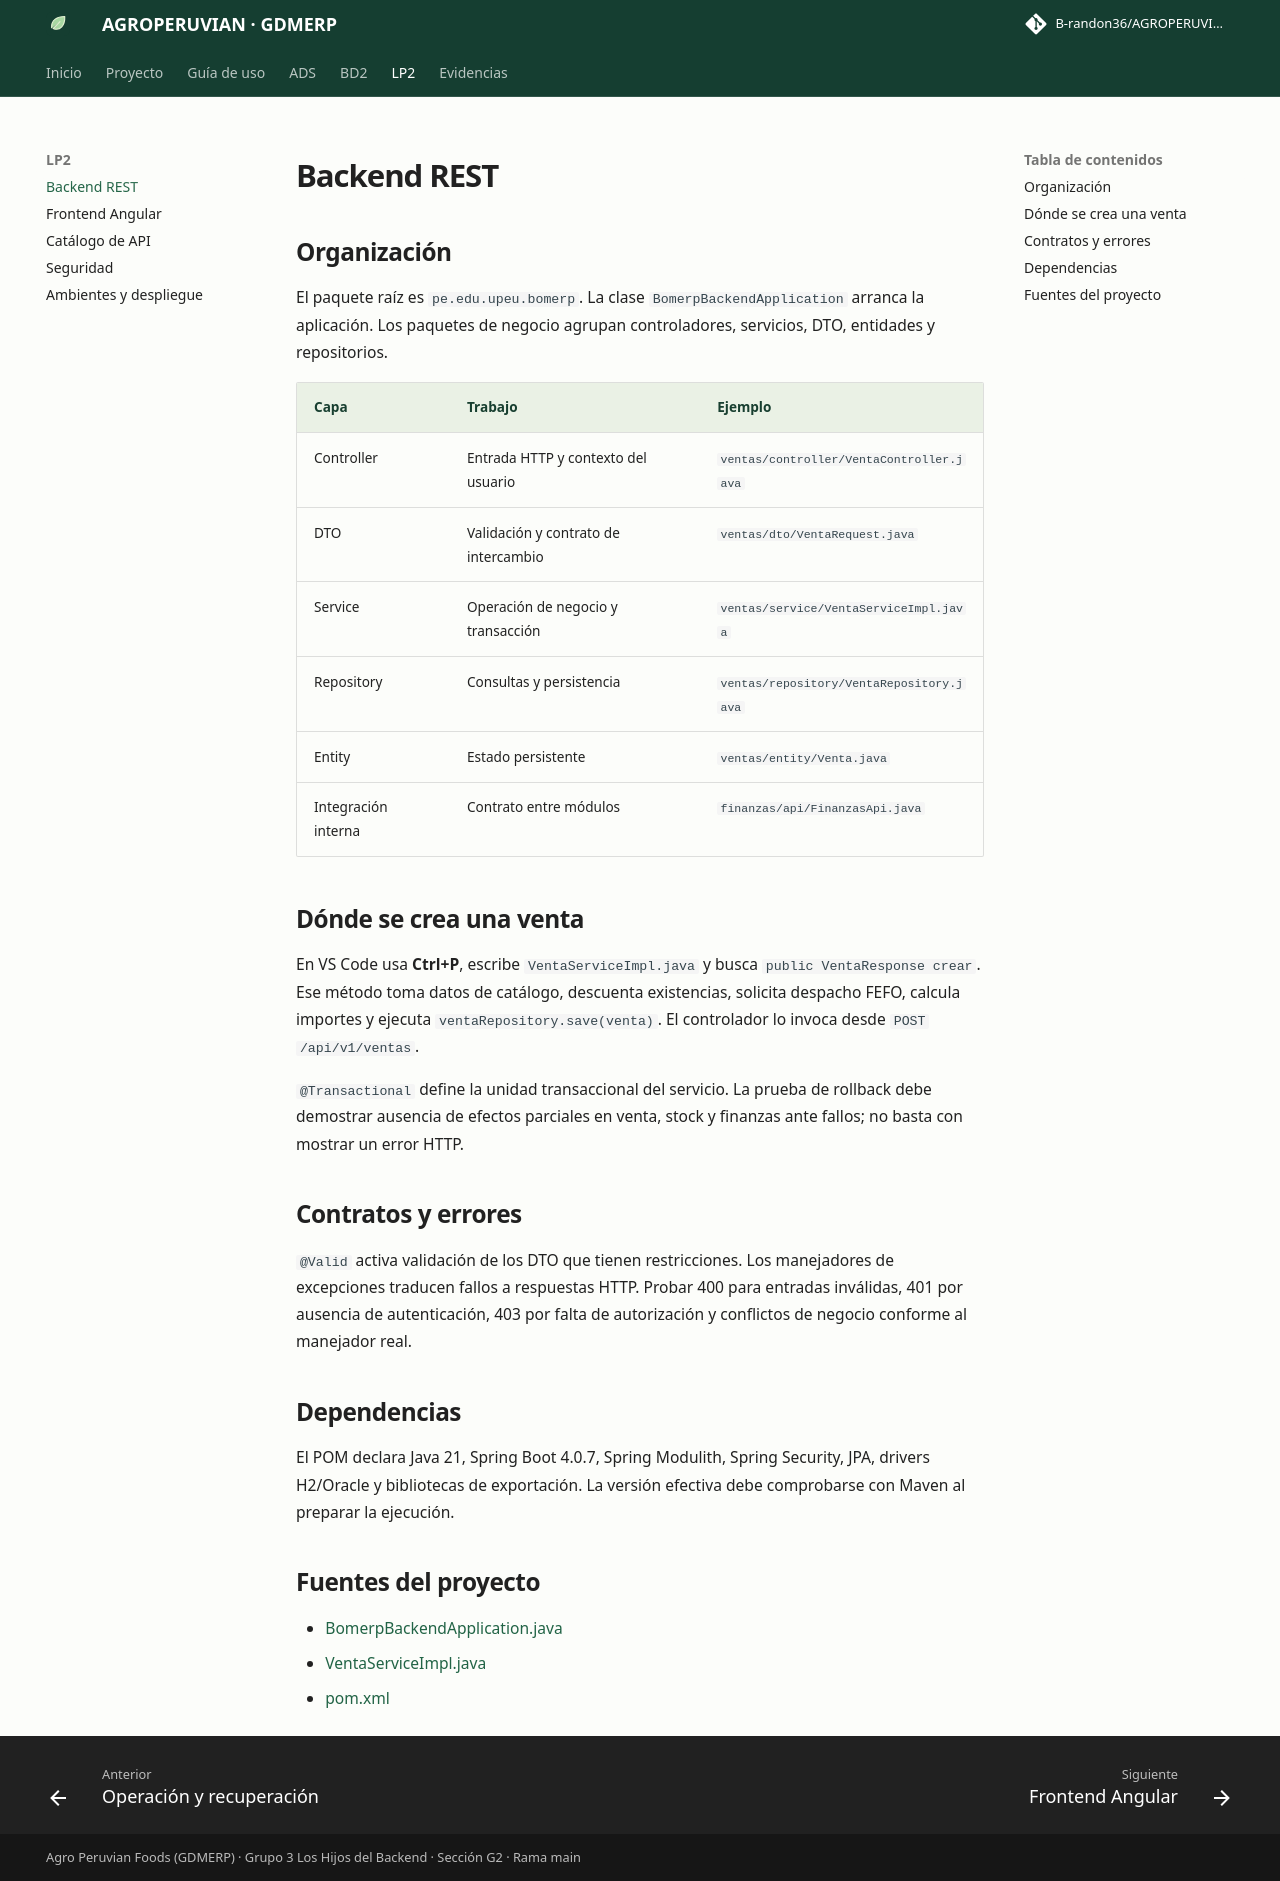

repository: B-randon36/AGROPERUVIANac · page: lp2/backend.html · generator: mkdocs

# Backend REST

## Organización

El paquete raíz es `pe.edu.upeu.bomerp`. La clase `BomerpBackendApplication` arranca la aplicación. Los paquetes de negocio agrupan controladores, servicios, DTO, entidades y repositorios.

| Capa | Trabajo | Ejemplo |
|---|---|---|
| Controller | Entrada HTTP y contexto del usuario | `ventas/controller/VentaController.java` |
| DTO | Validación y contrato de intercambio | `ventas/dto/VentaRequest.java` |
| Service | Operación de negocio y transacción | `ventas/service/VentaServiceImpl.java` |
| Repository | Consultas y persistencia | `ventas/repository/VentaRepository.java` |
| Entity | Estado persistente | `ventas/entity/Venta.java` |
| Integración interna | Contrato entre módulos | `finanzas/api/FinanzasApi.java` |

## Dónde se crea una venta

En VS Code usa **Ctrl+P**, escribe `VentaServiceImpl.java` y busca `public VentaResponse crear`. Ese método toma datos de catálogo, descuenta existencias, solicita despacho FEFO, calcula importes y ejecuta `ventaRepository.save(venta)`. El controlador lo invoca desde `POST /api/v1/ventas`.

`@Transactional` define la unidad transaccional del servicio. La prueba de rollback debe demostrar ausencia de efectos parciales en venta, stock y finanzas ante fallos; no basta con mostrar un error HTTP.

## Contratos y errores

`@Valid` activa validación de los DTO que tienen restricciones. Los manejadores de excepciones traducen fallos a respuestas HTTP. Probar 400 para entradas inválidas, 401 por ausencia de autenticación, 403 por falta de autorización y conflictos de negocio conforme al manejador real.

## Dependencias

El POM declara Java 21, Spring Boot 4.0.7, Spring Modulith, Spring Security, JPA, drivers H2/Oracle y bibliotecas de exportación. La versión efectiva debe comprobarse con Maven al preparar la ejecución.

## Fuentes del proyecto

- [BomerpBackendApplication.java](https://github.com/B-randon36/AGROPERUVIANac/blob/41bd74a00342e5b28bb793a9bdc7221e3919fc3a/backend/src/main/java/pe/edu/upeu/bomerp/BomerpBackendApplication.java)
- [VentaServiceImpl.java](https://github.com/B-randon36/AGROPERUVIANac/blob/41bd74a00342e5b28bb793a9bdc7221e3919fc3a/backend/src/main/java/pe/edu/upeu/bomerp/ventas/service/VentaServiceImpl.java)
- [pom.xml](https://github.com/B-randon36/AGROPERUVIANac/blob/41bd74a00342e5b28bb793a9bdc7221e3919fc3a/backend/pom.xml)
